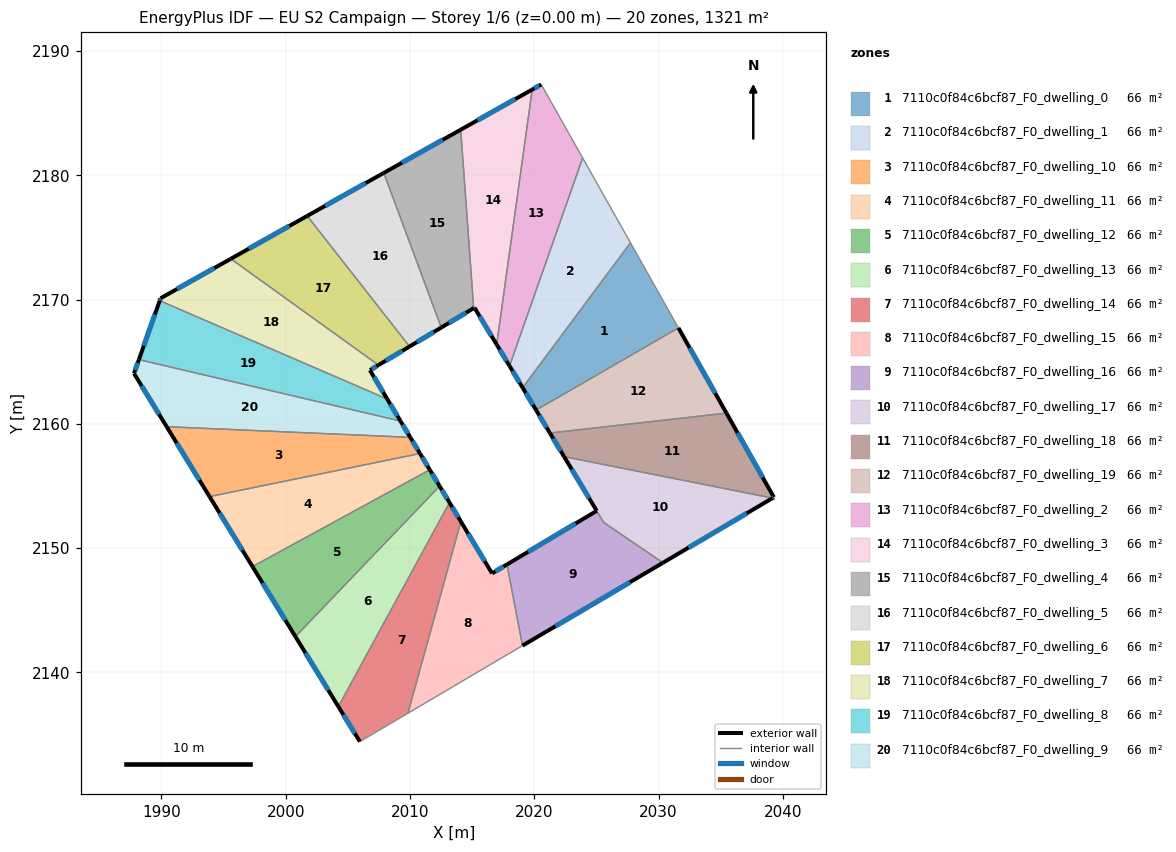
=== STOREY PLAN SPEC (per zone: floor XY polygon, exterior-wall plan segments, windows/doors) ===
zone 1: 7110c0f84c6bcf87_F0_dwelling_0  (66.0 m²)
  floor: (2027.74, 2174.56) (2031.60, 2167.72) (2020.15, 2161.11) (2019.07, 2162.91)
  exterior wall: (2019.07, 2162.91) – (2020.15, 2161.11)  [2.1 m]
    window: (2019.32, 2162.48) – (2019.89, 2161.53)  [1.8 m²]
  interior walls: 3
zone 2: 7110c0f84c6bcf87_F0_dwelling_1  (66.0 m²)
  floor: (2023.89, 2181.39) (2027.74, 2174.56) (2019.07, 2162.91) (2018.01, 2164.66)
  exterior wall: (2018.01, 2164.66) – (2019.07, 2162.91)  [2.0 m]
    window: (2018.26, 2164.25) – (2018.82, 2163.32)  [1.7 m²]
  interior walls: 3
zone 3: 7110c0f84c6bcf87_F0_dwelling_10  (66.0 m²)
  floor: (2010.03, 2158.91) (2010.81, 2157.61) (1993.88, 2154.14) (1990.42, 2159.77)
  exterior wall: (2010.81, 2157.61) – (2010.03, 2158.91)  [1.5 m]
    window: (2010.62, 2157.92) – (2010.21, 2158.61)  [1.3 m²]
  exterior wall: (1990.42, 2159.77) – (1993.88, 2154.14)  [6.6 m]
    window: (1991.24, 2158.45) – (1993.07, 2155.47)  [5.6 m²]
  interior walls: 2
zone 4: 7110c0f84c6bcf87_F0_dwelling_11  (66.0 m²)
  floor: (2010.81, 2157.61) (2011.59, 2156.30) (1997.33, 2148.52) (1993.88, 2154.14)
  exterior wall: (2011.59, 2156.30) – (2010.81, 2157.61)  [1.5 m]
    window: (2011.41, 2156.61) – (2010.99, 2157.31)  [1.3 m²]
  exterior wall: (1993.88, 2154.14) – (1997.33, 2148.52)  [6.6 m]
    window: (1994.69, 2152.82) – (1996.52, 2149.84)  [5.6 m²]
  interior walls: 2
zone 5: 7110c0f84c6bcf87_F0_dwelling_12  (66.0 m²)
  floor: (2011.59, 2156.30) (2012.39, 2154.99) (2000.79, 2142.88) (1997.33, 2148.52)
  exterior wall: (2012.39, 2154.99) – (2011.59, 2156.30)  [1.5 m]
    window: (2012.20, 2155.30) – (2011.78, 2155.99)  [1.3 m²]
  exterior wall: (1997.33, 2148.52) – (2000.79, 2142.88)  [6.6 m]
    window: (1998.14, 2147.19) – (1999.97, 2144.21)  [5.6 m²]
  interior walls: 2
zone 6: 7110c0f84c6bcf87_F0_dwelling_13  (66.0 m²)
  floor: (2012.39, 2154.99) (2013.18, 2153.66) (2004.24, 2137.25) (2000.79, 2142.88)
  exterior wall: (2013.18, 2153.66) – (2012.39, 2154.99)  [1.5 m]
    window: (2012.99, 2153.97) – (2012.57, 2154.68)  [1.3 m²]
  exterior wall: (2000.79, 2142.88) – (2004.24, 2137.25)  [6.6 m]
    window: (2001.60, 2141.56) – (2003.43, 2138.57)  [5.6 m²]
  interior walls: 2
zone 7: 7110c0f84c6bcf87_F0_dwelling_14  (66.0 m²)
  floor: (2013.18, 2153.66) (2014.10, 2152.14) (2009.83, 2136.71) (2005.97, 2134.43) (2004.24, 2137.25)
  exterior wall: (2014.10, 2152.14) – (2013.18, 2153.66)  [1.8 m]
    window: (2013.88, 2152.50) – (2013.40, 2153.31)  [1.5 m²]
  exterior wall: (2004.24, 2137.25) – (2005.97, 2134.43)  [3.3 m]
    window: (2004.65, 2136.59) – (2005.56, 2135.10)  [2.8 m²]
  interior walls: 3
zone 8: 7110c0f84c6bcf87_F0_dwelling_15  (66.0 m²)
  floor: (2017.80, 2148.69) (2019.05, 2142.16) (2009.83, 2136.71) (2014.10, 2152.14) (2016.60, 2147.97)
  exterior wall: (2016.60, 2147.97) – (2014.10, 2152.14)  [4.9 m]
    window: (2016.02, 2148.95) – (2014.69, 2151.16)  [4.1 m²]
  exterior wall: (2017.80, 2148.69) – (2016.60, 2147.97)  [1.4 m]
    window: (2017.52, 2148.52) – (2016.89, 2148.14)  [1.2 m²]
  interior walls: 3
zone 9: 7110c0f84c6bcf87_F0_dwelling_16  (66.3 m²)
  floor: (2030.35, 2148.82) (2019.05, 2142.16) (2017.80, 2148.69) (2025.03, 2153.00) (2025.59, 2152.07)
  exterior wall: (2019.05, 2142.16) – (2030.35, 2148.82)  [13.1 m]
    window: (2021.71, 2143.72) – (2027.70, 2147.26)  [11.1 m²]
  exterior wall: (2025.03, 2153.00) – (2017.80, 2148.69)  [8.4 m]
    window: (2023.33, 2151.99) – (2019.50, 2149.70)  [7.1 m²]
  interior walls: 3
zone 10: 7110c0f84c6bcf87_F0_dwelling_17  (65.8 m²)
  floor: (2039.17, 2154.03) (2030.35, 2148.82) (2025.59, 2152.07) (2022.40, 2157.36)
  exterior wall: (2030.35, 2148.82) – (2039.17, 2154.03)  [10.2 m]
    window: (2032.42, 2150.05) – (2037.10, 2152.80)  [8.6 m²]
  exterior wall: (2022.40, 2157.36) – (2025.03, 2153.00)  [5.1 m]
    window: (2023.02, 2156.34) – (2024.41, 2154.02)  [4.3 m²]
  interior walls: 3
zone 11: 7110c0f84c6bcf87_F0_dwelling_18  (66.0 m²)
  floor: (2035.46, 2160.86) (2039.28, 2154.09) (2039.17, 2154.03) (2022.40, 2157.36) (2021.26, 2159.26)
  exterior wall: (2021.26, 2159.26) – (2022.40, 2157.36)  [2.2 m]
    window: (2021.53, 2158.82) – (2022.13, 2157.81)  [1.9 m²]
  exterior wall: (2039.28, 2154.09) – (2035.46, 2160.86)  [7.8 m]
    window: (2038.38, 2155.68) – (2036.36, 2159.27)  [6.6 m²]
  exterior wall: (2039.17, 2154.03) – (2039.28, 2154.09)  [0.1 m]
    window: (2039.19, 2154.04) – (2039.25, 2154.08)  [0.1 m²]
  interior walls: 2
zone 12: 7110c0f84c6bcf87_F0_dwelling_19  (66.0 m²)
  floor: (2031.60, 2167.72) (2035.46, 2160.86) (2021.26, 2159.26) (2020.15, 2161.11)
  exterior wall: (2020.15, 2161.11) – (2021.26, 2159.26)  [2.2 m]
    window: (2020.41, 2160.67) – (2021.00, 2159.69)  [1.8 m²]
  exterior wall: (2035.46, 2160.86) – (2031.60, 2167.72)  [7.9 m]
    window: (2034.55, 2162.47) – (2032.51, 2166.11)  [6.6 m²]
  interior walls: 2
zone 13: 7110c0f84c6bcf87_F0_dwelling_2  (66.0 m²)
  floor: (2020.56, 2187.30) (2023.89, 2181.39) (2018.01, 2164.66) (2016.98, 2166.38) (2019.84, 2186.89)
  exterior wall: (2016.98, 2166.38) – (2018.01, 2164.66)  [2.0 m]
    window: (2017.22, 2165.97) – (2017.77, 2165.06)  [1.7 m²]
  exterior wall: (2020.56, 2187.30) – (2019.84, 2186.89)  [0.8 m]
    window: (2020.39, 2187.21) – (2020.01, 2186.99)  [0.7 m²]
  interior walls: 3
zone 14: 7110c0f84c6bcf87_F0_dwelling_3  (66.0 m²)
  floor: (2019.84, 2186.89) (2016.98, 2166.38) (2015.19, 2169.34) (2015.13, 2169.30) (2014.08, 2183.66)
  exterior wall: (2015.19, 2169.34) – (2016.98, 2166.38)  [3.5 m]
    window: (2015.61, 2168.65) – (2016.56, 2167.07)  [2.9 m²]
  exterior wall: (2015.13, 2169.30) – (2015.19, 2169.34)  [0.1 m]
    window: (2015.14, 2169.31) – (2015.18, 2169.33)  [0.1 m²]
  exterior wall: (2019.84, 2186.89) – (2014.08, 2183.66)  [6.6 m]
    window: (2018.49, 2186.14) – (2015.43, 2184.42)  [5.6 m²]
  interior walls: 2
zone 15: 7110c0f84c6bcf87_F0_dwelling_4  (66.0 m²)
  floor: (2014.08, 2183.66) (2015.13, 2169.30) (2012.52, 2167.75) (2007.90, 2180.19)
  exterior wall: (2012.52, 2167.75) – (2015.13, 2169.30)  [3.0 m]
    window: (2013.13, 2168.11) – (2014.51, 2168.94)  [2.6 m²]
  exterior wall: (2014.08, 2183.66) – (2007.90, 2180.19)  [7.1 m]
    window: (2012.63, 2182.85) – (2009.35, 2181.00)  [6.0 m²]
  interior walls: 2
zone 16: 7110c0f84c6bcf87_F0_dwelling_5  (66.0 m²)
  floor: (2007.90, 2180.19) (2012.52, 2167.75) (2009.97, 2166.22) (2001.73, 2176.73)
  exterior wall: (2009.97, 2166.22) – (2012.52, 2167.75)  [3.0 m]
    window: (2010.57, 2166.58) – (2011.92, 2167.39)  [2.5 m²]
  exterior wall: (2007.90, 2180.19) – (2001.73, 2176.73)  [7.1 m]
    window: (2006.45, 2179.38) – (2003.18, 2177.54)  [6.0 m²]
  interior walls: 2
zone 17: 7110c0f84c6bcf87_F0_dwelling_6  (66.0 m²)
  floor: (2001.73, 2176.73) (2009.97, 2166.22) (2007.47, 2164.73) (1995.59, 2173.28)
  exterior wall: (2007.47, 2164.73) – (2009.97, 2166.22)  [2.9 m]
    window: (2008.05, 2165.08) – (2009.38, 2165.87)  [2.5 m²]
  exterior wall: (2001.73, 2176.73) – (1995.59, 2173.28)  [7.0 m]
    window: (2000.29, 2175.92) – (1997.03, 2174.09)  [5.9 m²]
  interior walls: 2
zone 18: 7110c0f84c6bcf87_F0_dwelling_7  (66.0 m²)
  floor: (2007.47, 2164.73) (2006.78, 2164.32) (2008.17, 2162.00) (1989.87, 2169.91) (1989.94, 2170.10) (1995.59, 2173.28)
  exterior wall: (2006.78, 2164.32) – (2007.47, 2164.73)  [0.8 m]
    window: (2006.94, 2164.41) – (2007.31, 2164.63)  [0.7 m²]
  exterior wall: (2008.17, 2162.00) – (2006.78, 2164.32)  [2.7 m]
    window: (2007.84, 2162.54) – (2007.11, 2163.77)  [2.3 m²]
  exterior wall: (1989.94, 2170.10) – (1989.87, 2169.91)  [0.2 m]
    window: (1989.92, 2170.06) – (1989.88, 2169.95)  [0.2 m²]
  exterior wall: (1995.59, 2173.28) – (1989.94, 2170.10)  [6.5 m]
    window: (1994.26, 2172.53) – (1991.26, 2170.85)  [5.5 m²]
  interior walls: 2
zone 19: 7110c0f84c6bcf87_F0_dwelling_8  (66.0 m²)
  floor: (2008.17, 2162.00) (2009.24, 2160.22) (1988.19, 2165.17) (1989.87, 2169.91)
  exterior wall: (2009.24, 2160.22) – (2008.17, 2162.00)  [2.1 m]
    window: (2008.99, 2160.64) – (2008.42, 2161.58)  [1.7 m²]
  exterior wall: (1989.87, 2169.91) – (1988.19, 2165.17)  [5.0 m]
    window: (1989.47, 2168.79) – (1988.59, 2166.28)  [4.2 m²]
  interior walls: 2
zone 20: 7110c0f84c6bcf87_F0_dwelling_9  (66.0 m²)
  floor: (2009.24, 2160.22) (2010.03, 2158.91) (1990.42, 2159.77) (1987.80, 2164.05) (1988.19, 2165.17)
  exterior wall: (2010.03, 2158.91) – (2009.24, 2160.22)  [1.5 m]
    window: (2009.84, 2159.22) – (2009.42, 2159.91)  [1.3 m²]
  exterior wall: (1987.80, 2164.05) – (1990.42, 2159.77)  [5.0 m]
    window: (1988.42, 2163.05) – (1989.81, 2160.78)  [4.2 m²]
  exterior wall: (1988.19, 2165.17) – (1987.80, 2164.05)  [1.2 m]
    window: (1988.10, 2164.91) – (1987.89, 2164.31)  [1.0 m²]
  interior walls: 2

=== DERIVED (storey summary) ===
Building: EU S2 Campaign
Storey: 1 of 6  (floor level z = 0.00 m)
Storey gross floor area: 1320.8 m²
Zones on this storey: 20
  - 7110c0f84c6bcf87_F0_dwelling_0: floor 66.0 m²; exterior wall 2.1 m (6.3 m²); 1 window(s) 1.8 m²; WWR 28.1%
  - 7110c0f84c6bcf87_F0_dwelling_1: floor 66.0 m²; exterior wall 2.0 m (6.1 m²); 1 window(s) 1.7 m²; WWR 28.1%
  - 7110c0f84c6bcf87_F0_dwelling_10: floor 66.0 m²; exterior wall 8.1 m (24.4 m²); 2 window(s) 6.9 m²; WWR 28.1%
  - 7110c0f84c6bcf87_F0_dwelling_11: floor 66.0 m²; exterior wall 8.1 m (24.4 m²); 2 window(s) 6.9 m²; WWR 28.1%
  - 7110c0f84c6bcf87_F0_dwelling_12: floor 66.0 m²; exterior wall 8.1 m (24.4 m²); 2 window(s) 6.9 m²; WWR 28.1%
  - 7110c0f84c6bcf87_F0_dwelling_13: floor 66.0 m²; exterior wall 8.2 m (24.5 m²); 2 window(s) 6.9 m²; WWR 28.1%
  - 7110c0f84c6bcf87_F0_dwelling_14: floor 66.0 m²; exterior wall 5.1 m (15.3 m²); 2 window(s) 4.3 m²; WWR 28.1%
  - 7110c0f84c6bcf87_F0_dwelling_15: floor 66.0 m²; exterior wall 6.3 m (18.8 m²); 2 window(s) 5.3 m²; WWR 28.1%
  - 7110c0f84c6bcf87_F0_dwelling_16: floor 66.3 m²; exterior wall 21.5 m (64.6 m²); 2 window(s) 18.2 m²; WWR 28.1%
  - 7110c0f84c6bcf87_F0_dwelling_17: floor 65.8 m²; exterior wall 15.3 m (46.0 m²); 2 window(s) 12.9 m²; WWR 28.1%
  - 7110c0f84c6bcf87_F0_dwelling_18: floor 66.0 m²; exterior wall 10.1 m (30.4 m²); 3 window(s) 8.5 m²; WWR 28.1%
  - 7110c0f84c6bcf87_F0_dwelling_19: floor 66.0 m²; exterior wall 10.0 m (30.1 m²); 2 window(s) 8.5 m²; WWR 28.1%
  - 7110c0f84c6bcf87_F0_dwelling_2: floor 66.0 m²; exterior wall 2.8 m (8.5 m²); 2 window(s) 2.4 m²; WWR 28.1%
  - 7110c0f84c6bcf87_F0_dwelling_3: floor 66.0 m²; exterior wall 10.1 m (30.4 m²); 3 window(s) 8.6 m²; WWR 28.1%
  - 7110c0f84c6bcf87_F0_dwelling_4: floor 66.0 m²; exterior wall 10.1 m (30.4 m²); 2 window(s) 8.6 m²; WWR 28.1%
  - 7110c0f84c6bcf87_F0_dwelling_5: floor 66.0 m²; exterior wall 10.0 m (30.1 m²); 2 window(s) 8.5 m²; WWR 28.1%
  - 7110c0f84c6bcf87_F0_dwelling_6: floor 66.0 m²; exterior wall 10.0 m (29.9 m²); 2 window(s) 8.4 m²; WWR 28.1%
  - 7110c0f84c6bcf87_F0_dwelling_7: floor 66.0 m²; exterior wall 10.2 m (30.6 m²); 4 window(s) 8.6 m²; WWR 28.1%
  - 7110c0f84c6bcf87_F0_dwelling_8: floor 66.0 m²; exterior wall 7.1 m (21.3 m²); 2 window(s) 6.0 m²; WWR 28.1%
  - 7110c0f84c6bcf87_F0_dwelling_9: floor 66.0 m²; exterior wall 7.7 m (23.2 m²); 3 window(s) 6.5 m²; WWR 28.1%
Zone adjacency (shared interzone walls):
  - 7110c0f84c6bcf87_F0_dwelling_0 ↔ 7110c0f84c6bcf87_F0_dwelling_1
  - 7110c0f84c6bcf87_F0_dwelling_0 ↔ 7110c0f84c6bcf87_F0_dwelling_19
  - 7110c0f84c6bcf87_F0_dwelling_1 ↔ 7110c0f84c6bcf87_F0_dwelling_2
  - 7110c0f84c6bcf87_F0_dwelling_10 ↔ 7110c0f84c6bcf87_F0_dwelling_11
  - 7110c0f84c6bcf87_F0_dwelling_10 ↔ 7110c0f84c6bcf87_F0_dwelling_9
  - 7110c0f84c6bcf87_F0_dwelling_11 ↔ 7110c0f84c6bcf87_F0_dwelling_12
  - 7110c0f84c6bcf87_F0_dwelling_12 ↔ 7110c0f84c6bcf87_F0_dwelling_13
  - 7110c0f84c6bcf87_F0_dwelling_13 ↔ 7110c0f84c6bcf87_F0_dwelling_14
  - 7110c0f84c6bcf87_F0_dwelling_14 ↔ 7110c0f84c6bcf87_F0_dwelling_15
  - 7110c0f84c6bcf87_F0_dwelling_15 ↔ 7110c0f84c6bcf87_F0_dwelling_16
  - 7110c0f84c6bcf87_F0_dwelling_16 ↔ 7110c0f84c6bcf87_F0_dwelling_17
  - 7110c0f84c6bcf87_F0_dwelling_17 ↔ 7110c0f84c6bcf87_F0_dwelling_18
  - 7110c0f84c6bcf87_F0_dwelling_18 ↔ 7110c0f84c6bcf87_F0_dwelling_19
  - 7110c0f84c6bcf87_F0_dwelling_2 ↔ 7110c0f84c6bcf87_F0_dwelling_3
  - 7110c0f84c6bcf87_F0_dwelling_3 ↔ 7110c0f84c6bcf87_F0_dwelling_4
  - 7110c0f84c6bcf87_F0_dwelling_4 ↔ 7110c0f84c6bcf87_F0_dwelling_5
  - 7110c0f84c6bcf87_F0_dwelling_5 ↔ 7110c0f84c6bcf87_F0_dwelling_6
  - 7110c0f84c6bcf87_F0_dwelling_6 ↔ 7110c0f84c6bcf87_F0_dwelling_7
  - 7110c0f84c6bcf87_F0_dwelling_7 ↔ 7110c0f84c6bcf87_F0_dwelling_8
  - 7110c0f84c6bcf87_F0_dwelling_8 ↔ 7110c0f84c6bcf87_F0_dwelling_9